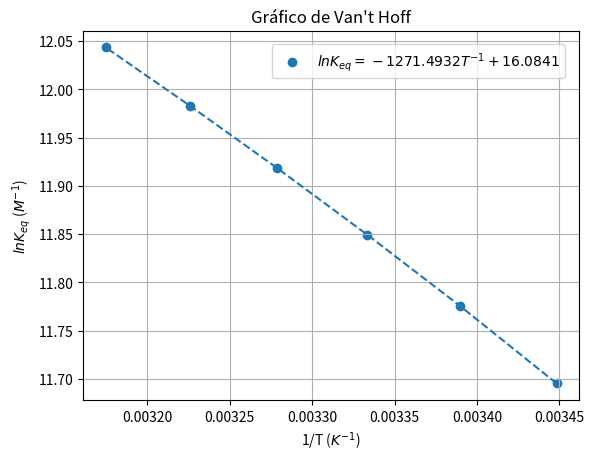

This chart was generated by the following Python code:
#import matplot
import matplotlib.pyplot as plt 
import math as m
import numpy as np 

R=8.31446261815324
T=range(290,320,5)
Keq=np.linspace(1.2,1.7,6)
lnK=np.zeros(6)
Tinv=np.zeros(6)
for i in range(6):
    lnK[i]=np.log(Keq[i]*10**5)
    Tinv[i]=1/T[i]
print(lnK)

sumX=0
sumY=0
sumXY=0
sumXX=0
n=6

# Se hace una regresión lineal 
for i in range(6):
    #sum x,y,xy and x**2
    sumY+=lnK[i]
    sumX+=Tinv[i]
    sumXY+=lnK[i]*Tinv[i]
    sumXX+=Tinv[i]**2

m=((n*sumXY)-(sumX*sumY))/((n*sumXX)-sumX**2)
b=(sumY-m*sumX)/n

H_vh=-m*R
S_vh=b*R
### Solo la energía libre depende de temperatura
G_vh=np.zeros(6)

for i in range(6):
    G_vh[i]=H_vh-T[i]*S_vh

print("m",m,"b",b)

G_vh[i]=H_vh-T[i]*S_vh

print("H",H_vh)
print("S",S_vh)
print("G",G_vh,H_vh-298*S_vh)


# plot configuration style
plt.scatter(Tinv,lnK,label="$lnK_{eq}=-1271.4932T^{-1}+16.0841$")
plt.plot(Tinv,lnK,"--")
plt.grid(True)
plt.title("Gráfico de Van't Hoff")
plt.legend(loc=1, borderaxespad=1)
#plt.xlim(120,350)
# plt.ylim(0,70)
plt.xlabel("1/T ($K^{-1}$)")
plt.ylabel("$lnK_{eq}$ ($M^{-1}$)")
plt.show()
